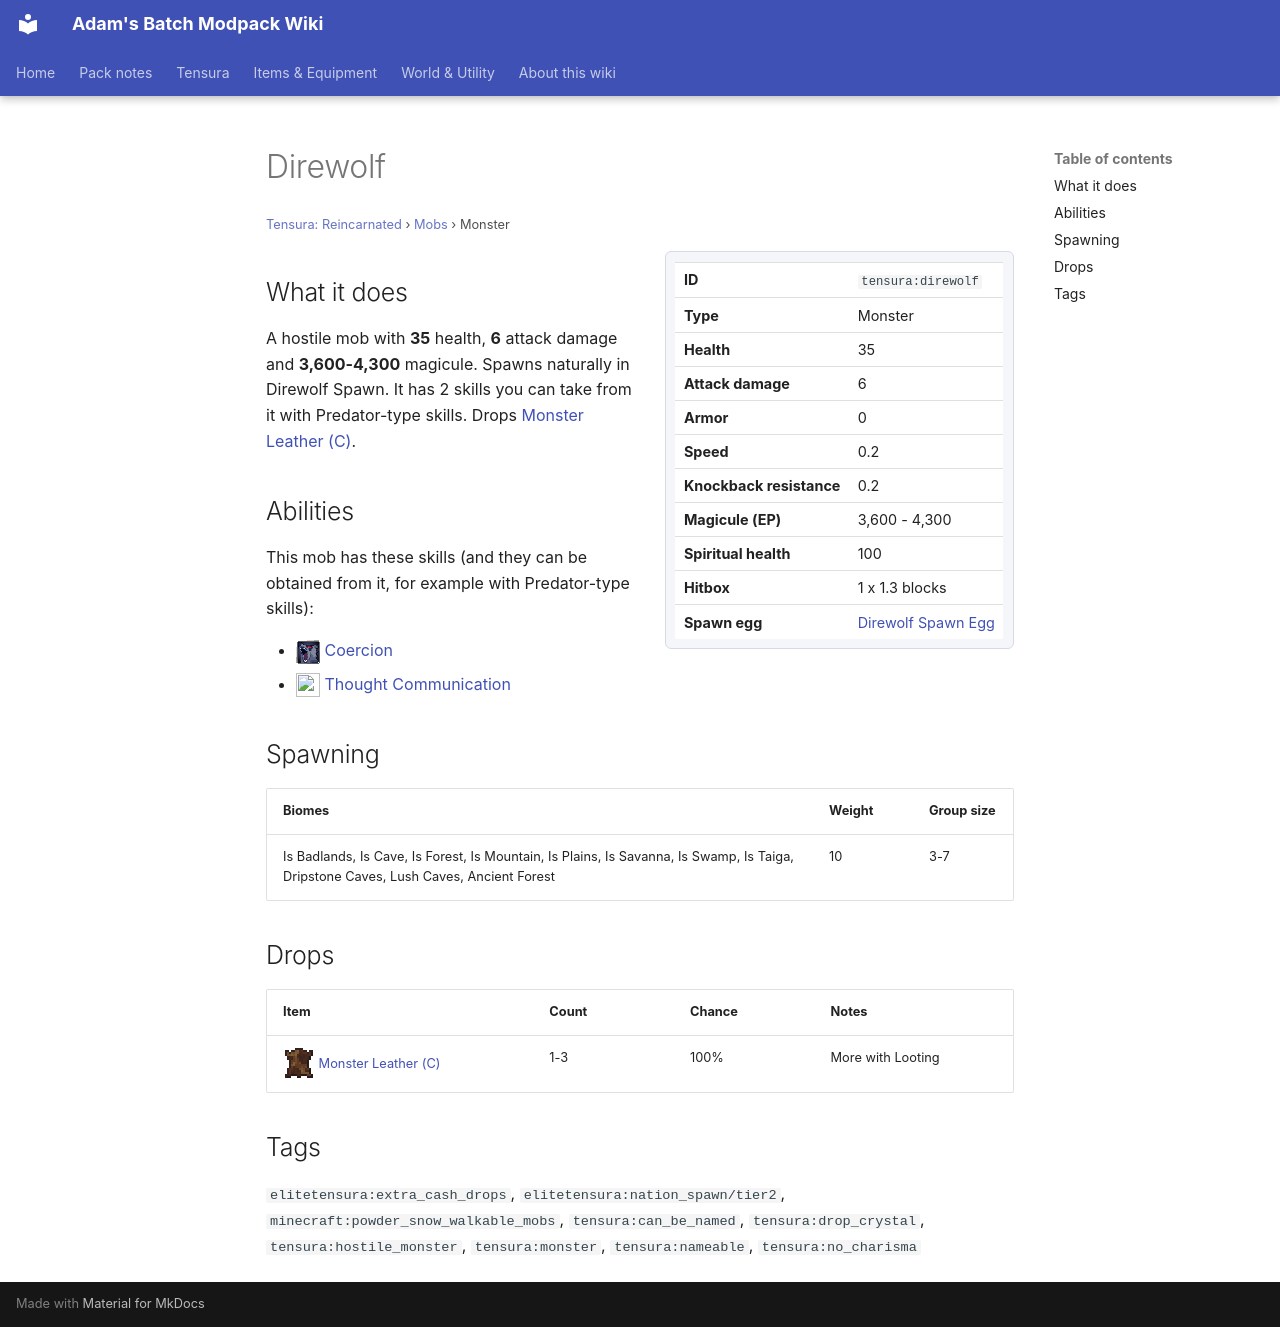

repository: Proteus-Nell/Adams-Batch-MC-Modpack-Wiki · page: tensura-reincarnated/mobs/direwolf/index.html · generator: mkdocs

# Direwolf

<small>[Tensura: Reincarnated](../index.md) &rsaquo; [Mobs](index.md) &rsaquo; Monster</small>

<div class="infobox" markdown>

| | |
|---|---|
| **ID** | `tensura:direwolf` |
| **Type** | Monster |
| **Health** | 35 |
| **Attack damage** | 6 |
| **Armor** | 0 |
| **Speed** | 0.2 |
| **Knockback resistance** | 0.2 |
| **Magicule (EP)** | 3,600 - 4,300 |
| **Spiritual health** | 100 |
| **Hitbox** | 1 x 1.3 blocks |
| **Spawn egg** |  [Direwolf Spawn Egg](../items/spawn-eggs/direwolf-spawn-egg.md) |

</div>

## What it does

A hostile mob with **35** health, **6** attack damage and **3,600-4,300** magicule. Spawns naturally in Direwolf Spawn. It has 2 skills you can take from it with Predator-type skills. Drops [Monster Leather (C)](../items/miscellaneous/monster-leather-c.md).

## Abilities

This mob has these skills (and they can be obtained from it, for example with Predator-type skills):

- ![](../../assets/icons/tensura/skill/coercion.png) [Coercion](../abilities/common-skills/coercion.md)
- ![](../../assets/icons/tensura/skill/thought_communication.png) [Thought Communication](../abilities/common-skills/thought-communication.md)

## Spawning

| Biomes | Weight | Group size |
|---|---|---|
| Is Badlands, Is Cave, Is Forest, Is Mountain, Is Plains, Is Savanna, Is Swamp, Is Taiga, Dripstone Caves, Lush Caves, Ancient Forest | 10 | 3-7 |

## Drops

| Item | Count | Chance | Notes |
|---|---|---|---|
| ![](../../assets/icons/tensura/item/monster_leather_c.png) [Monster Leather (C)](../items/miscellaneous/monster-leather-c.md) | 1-3 | 100% | More with Looting |

## Tags

`elitetensura:extra_cash_drops`, `elitetensura:nation_spawn/tier2`, `minecraft:powder_snow_walkable_mobs`, `tensura:can_be_named`, `tensura:drop_crystal`, `tensura:hostile_monster`, `tensura:monster`, `tensura:nameable`, `tensura:no_charisma`
